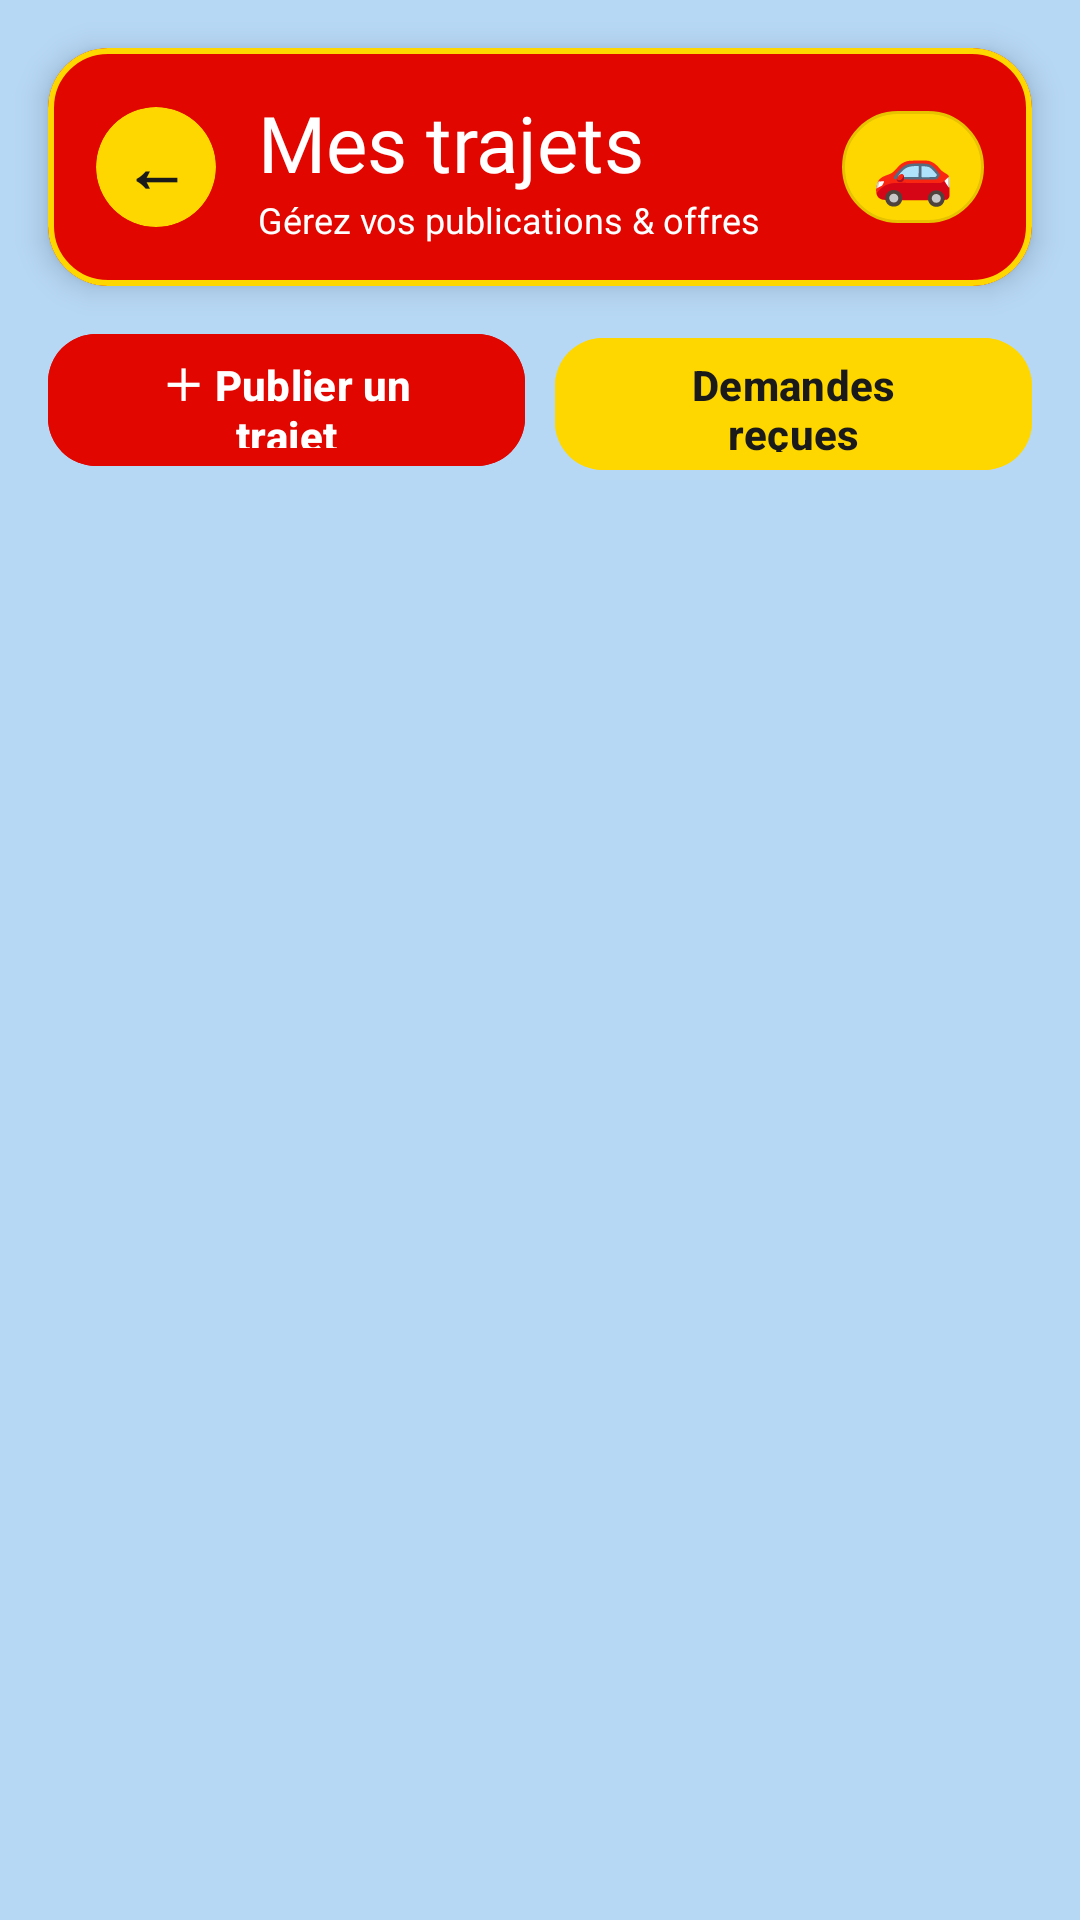

This screen was rendered from an Android layout file. Write that file and the resources it references.
<!-- AndroidManifest.xml: application theme Theme.FiThnitekMobile -->
<!-- res/layout/activity_mes_trajets.xml -->
<?xml version="1.0" encoding="utf-8"?>
<LinearLayout xmlns:android="http://schemas.android.com/apk/res/android"
    xmlns:app="http://schemas.android.com/apk/res-auto"
    xmlns:tools="http://schemas.android.com/tools"
    android:layout_width="match_parent"
    android:layout_height="match_parent"
    android:background="#B7D8F5"
    android:fitsSystemWindows="true"
    android:orientation="vertical">

    <com.google.android.material.card.MaterialCardView
        android:layout_width="match_parent"
        android:layout_height="wrap_content"
        android:layout_marginStart="16dp"
        android:layout_marginTop="16dp"
        android:layout_marginEnd="16dp"
        android:layout_marginBottom="12dp"
        app:cardBackgroundColor="#E10600"
        app:cardCornerRadius="20dp"
        app:cardElevation="6dp"
        app:strokeColor="#FFD700"
        app:strokeWidth="2dp">

        <LinearLayout
            android:layout_width="match_parent"
            android:layout_height="wrap_content"
            android:gravity="center_vertical"
            android:orientation="horizontal"
            android:paddingHorizontal="16dp"
            android:paddingVertical="14dp">

            <com.google.android.material.card.MaterialCardView
                android:layout_width="40dp"
                android:layout_height="40dp"
                app:cardBackgroundColor="#FFD700"
                app:cardCornerRadius="20dp"
                app:cardElevation="0dp"
                app:strokeWidth="0dp">

                <TextView
                    android:id="@+id/btnRetour"
                    android:layout_width="match_parent"
                    android:layout_height="match_parent"
                    android:clickable="true"
                    android:focusable="true"
                    android:gravity="center"
                    android:text="←"
                    android:textColor="#1A1A1A"
                    android:textSize="22sp"
                    android:textStyle="bold" />
            </com.google.android.material.card.MaterialCardView>

            <LinearLayout
                android:layout_width="0dp"
                android:layout_height="wrap_content"
                android:layout_marginStart="14dp"
                android:layout_weight="1"
                android:orientation="vertical">

                <TextView
                    android:layout_width="wrap_content"
                    android:layout_height="wrap_content"
                    android:fontFamily="@font/bangers"
                    android:text="Mes trajets"
                    android:textColor="#FFFFFF"
                    android:textSize="26sp" />

                <TextView
                    android:layout_width="wrap_content"
                    android:layout_height="wrap_content"
                    android:text="Gérez vos publications &amp; offres"
                    android:textColor="#FFFFFF"
                    android:textSize="12sp" />
            </LinearLayout>

            <TextView
                android:layout_width="wrap_content"
                android:layout_height="wrap_content"
                android:background="@drawable/bg_pill_yellow"
                android:paddingHorizontal="10dp"
                android:paddingVertical="4dp"
                android:text="🚗"
                android:textSize="22sp" />
        </LinearLayout>
    </com.google.android.material.card.MaterialCardView>

    <LinearLayout
        android:layout_width="match_parent"
        android:layout_height="wrap_content"
        android:orientation="horizontal"
        android:paddingHorizontal="16dp"
        android:paddingBottom="12dp">

        <com.google.android.material.button.MaterialButton
            android:id="@+id/btnPublier"
            android:layout_width="0dp"
            android:layout_height="52dp"
            android:layout_weight="1"
            android:backgroundTint="#E10600"
            android:text="＋ Publier un trajet"
            android:textAllCaps="false"
            android:textColor="#FFFFFF"
            android:textSize="14sp"
            android:textStyle="bold"
            app:cornerRadius="16dp"
            app:elevation="4dp" />

        <com.google.android.material.button.MaterialButton
            android:id="@+id/btnDemandes"
            android:layout_width="0dp"
            android:layout_height="52dp"
            android:layout_marginStart="10dp"
            android:layout_weight="1"
            android:backgroundTint="#FFD700"
            android:text="Demandes reçues"
            android:textAllCaps="false"
            android:textColor="#1A1A1A"
            android:textSize="14sp"
            android:textStyle="bold"
            app:cornerRadius="16dp"
            app:elevation="4dp" />
    </LinearLayout>

    <ProgressBar
        android:id="@+id/progress"
        style="?android:attr/progressBarStyle"
        android:layout_width="wrap_content"
        android:layout_height="wrap_content"
        android:layout_gravity="center_horizontal"
        android:layout_marginTop="24dp"
        android:indeterminateTint="#E10600"
        android:visibility="gone" />

    <TextView
        android:id="@+id/tvEmpty"
        android:layout_width="match_parent"
        android:layout_height="wrap_content"
        android:layout_marginHorizontal="16dp"
        android:layout_marginTop="24dp"
        android:background="@drawable/bg_card"
        android:gravity="center"
        android:paddingHorizontal="24dp"
        android:paddingVertical="36dp"
        android:text="Vous n'avez publié aucun trajet."
        android:textColor="#666666"
        android:textSize="15sp"
        android:visibility="gone" />

    <androidx.recyclerview.widget.RecyclerView
        android:id="@+id/recycler"
        android:layout_width="match_parent"
        android:layout_height="0dp"
        android:layout_weight="1"
        android:clipToPadding="false"
        android:paddingHorizontal="16dp"
        android:paddingBottom="20dp"
        tools:listitem="@android:layout/simple_list_item_2" />

</LinearLayout>
<!-- resources referenced by this layout -->
<resources>
  <!-- drawable bg_pill_yellow (drawable) -->
  <?xml version="1.0" encoding="utf-8"?>
  <shape xmlns:android="http://schemas.android.com/apk/res/android"
      android:shape="rectangle">
      <solid android:color="@color/sunshine_yellow" />
      <corners android:radius="100dp" />
      <stroke
          android:width="1dp"
          android:color="#E6C200" />
  </shape>
  <style name="Theme.FiThnitekMobile" parent="Base.Theme.FiThnitekMobile" />
  <color name="sunshine_yellow">#FFD700</color>
  <style name="Base.Theme.FiThnitekMobile" parent="Theme.Material3.DayNight.NoActionBar">
          
          
      </style>
</resources>
